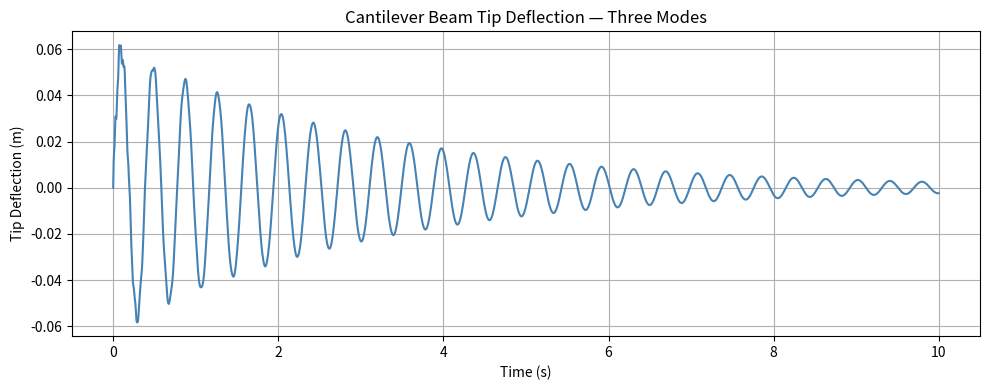

This figure's Python source:
import numpy as np
from scipy.integrate import solve_ivp
import matplotlib.pyplot as plt

# ── 1. Beam properties ──────────────────────────────────────────────────────
L = 1.0          # length of beam in meters
E = 200e9        # Young's modulus (steel), in Pascals
I = 8.33e-10     # second moment of area, m^4
rho = 7850       # density of steel, kg/m^3
A = 0.001        # cross-sectional area, m^2

# ── 2. First three natural frequencies ──────────────────────────────────────
beta_L = [1.8751, 4.6941, 7.8548]
omega = [(b**2) * np.sqrt((E * I) / (rho * A * L**4)) for b in beta_L]

print("Analytical natural frequencies (Hz):")
for i, w in enumerate(omega):
    print(f"  Mode {i+1}: {w / (2 * np.pi):.2f} Hz")

# ── 3. Three-mode equation of motion ────────────────────────────────────────
# Each mode behaves like an independent damped oscillator.
# State vector: [x1, v1, x2, v2, x3, v3]
# where x1, x2, x3 are modal displacements and v1, v2, v3 are velocities.
zeta = 0.02   # 2% damping for all modes

def beam_odes(t, y):
    x1, v1, x2, v2, x3, v3 = y
    dx1dt = v1
    dv1dt = -2 * zeta * omega[0] * v1 - omega[0]**2 * x1
    dx2dt = v2
    dv2dt = -2 * zeta * omega[1] * v2 - omega[1]**2 * x2
    dx3dt = v3
    dv3dt = -2 * zeta * omega[2] * v3 - omega[2]**2 * x3
    return [dx1dt, dv1dt, dx2dt, dv2dt, dx3dt, dv3dt]

# ── 4. Initial conditions ────────────────────────────────────────────────────
# Give each mode an initial velocity to excite all three simultaneously.
# Mode participation factors scale how much each mode is excited by the impulse.
# Higher modes are excited less strongly, so we scale them down.
x0 = [0.0, 1.0,    # Mode 1: no displacement, full velocity
       0.0, 0.5,    # Mode 2: no displacement, half velocity
       0.0, 0.8]    # Mode 3: no displacement, small velocity

# ── 5. Solve the ODE ────────────────────────────────────────────────────────
t_start = 0
t_end = 10.0
dt = 0.001
t_span = (t_start, t_end)
t_eval = np.arange(t_start, t_end, dt)

solution = solve_ivp(beam_odes, t_span, x0, t_eval=t_eval, method='RK45')

t = solution.t

# ── 6. Total tip deflection = sum of all three modal contributions ───────────
x1 = solution.y[0]
x2 = solution.y[2]
x3 = solution.y[4]
x = x1 + x2 + x3   # superposition of all three modes

# ── 7. Plot ──────────────────────────────────────────────────────────────────
plt.figure(figsize=(10, 4))
plt.plot(t, x, color='steelblue')
plt.xlabel("Time (s)")
plt.ylabel("Tip Deflection (m)")
plt.title("Cantilever Beam Tip Deflection — Three Modes")
plt.grid(True)
plt.tight_layout()
plt.show()
